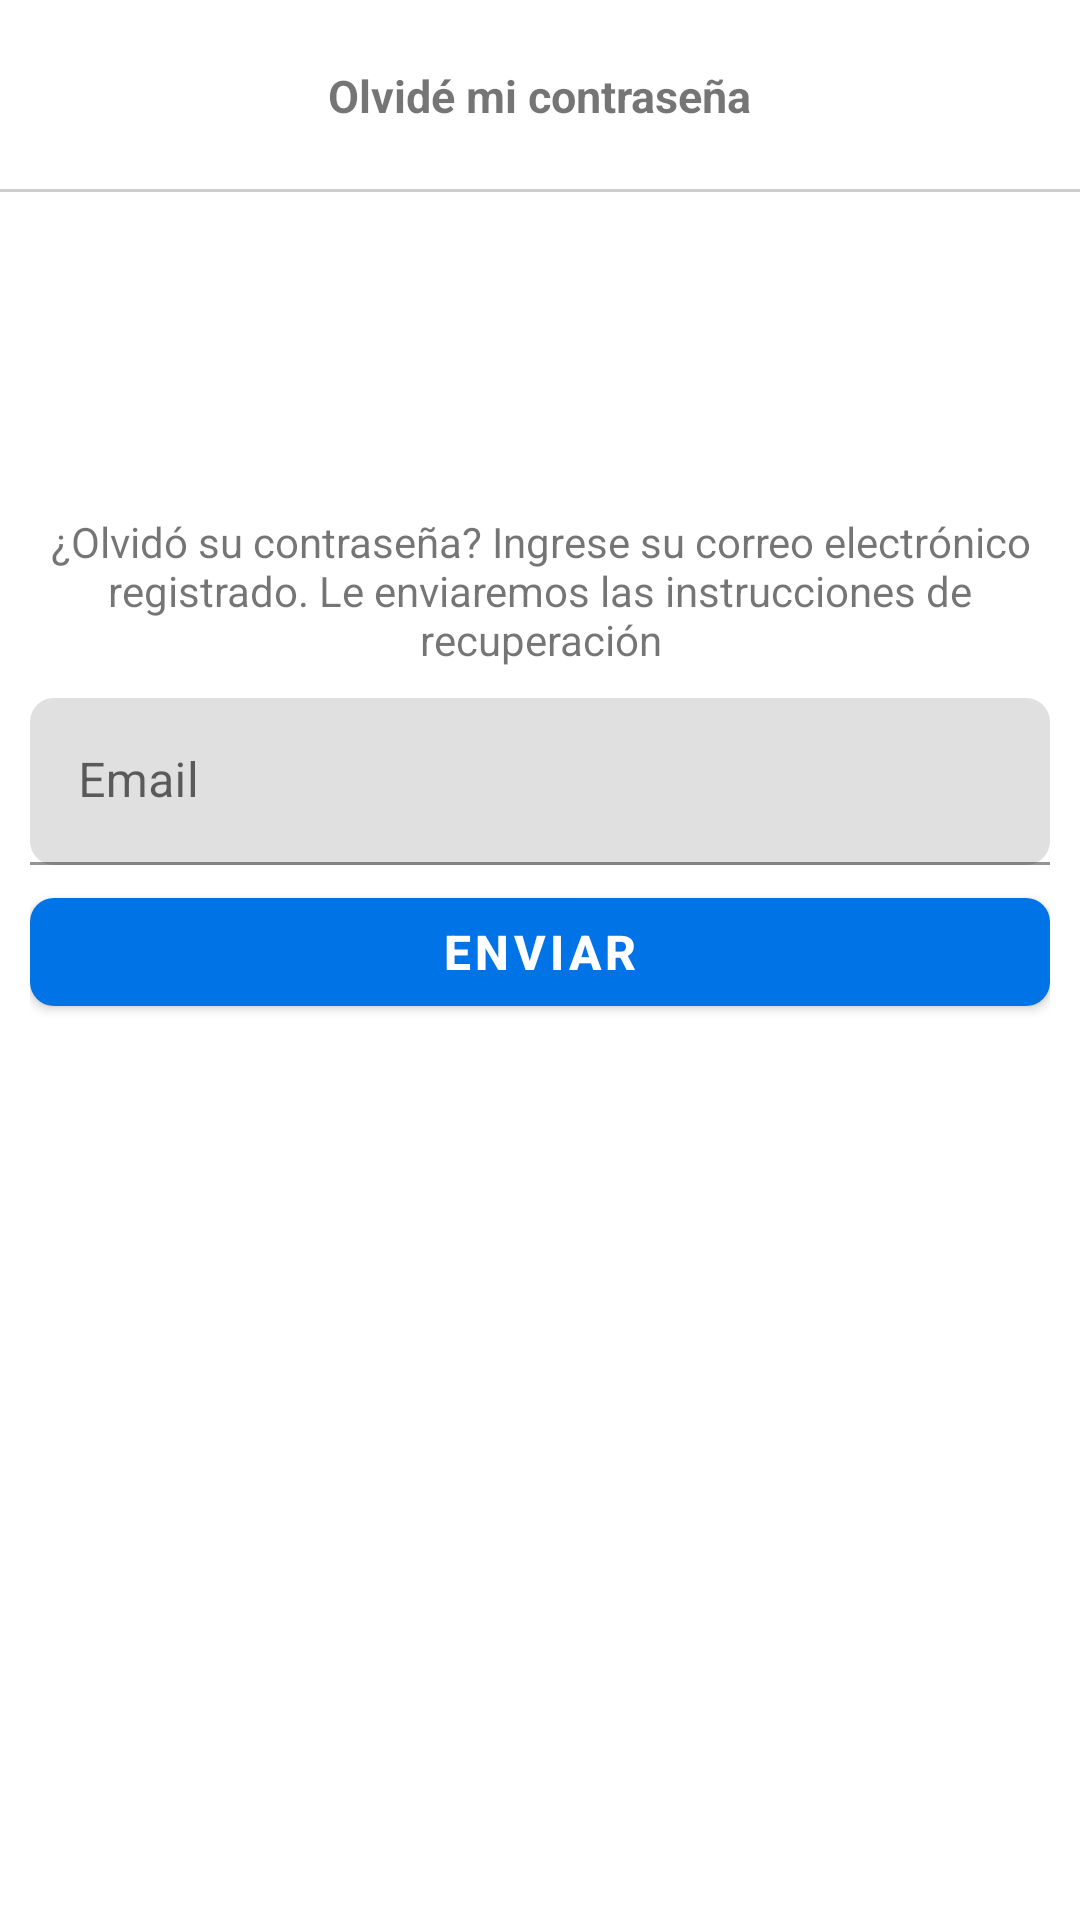

Produce the Android XML layout that renders to this screen, including the resource entries it uses.
<!-- AndroidManifest.xml: application theme Theme.AppMarketplace -->
<!-- res/layout/activity_recuperar_password.xml -->
<?xml version="1.0" encoding="utf-8"?>
<RelativeLayout
    xmlns:android="http://schemas.android.com/apk/res/android"
    xmlns:app="http://schemas.android.com/apk/res-auto"
    xmlns:tools="http://schemas.android.com/tools"
    android:layout_width="match_parent"
    android:layout_height="match_parent"
    tools:context=".RecuperarPassword">

    <RelativeLayout
        android:id="@+id/ToolbarRl"
        android:layout_width="match_parent"
        android:layout_height="@dimen/m_toolbar_height">

        <ImageButton
            android:id="@+id/Ib_regresar"
            android:src="@drawable/ic_regresar"
            android:background="@android:color/transparent"
            android:padding="10dp"
            android:layout_centerVertical="true"
            android:layout_width="wrap_content"
            android:layout_height="wrap_content"/>

        <TextView
            android:text="@string/Txt_olvide_password"
            android:textStyle="bold"
            android:textSize="15sp"
            android:layout_centerInParent="true"
            android:layout_width="wrap_content"
            android:layout_height="wrap_content"/>

        <View
            android:layout_width="match_parent"
            android:layout_height="1dp"
            android:background="#cccccc"
            android:layout_alignParentBottom="true"/>


    </RelativeLayout>

    <RelativeLayout
        android:padding="10dp"
        android:layout_below="@+id/ToolbarRl"
        android:layout_width="match_parent"
        android:layout_height="match_parent">

        <ImageView
            android:id="@+id/Iv_password"
            android:layout_centerHorizontal="true"
            android:layout_marginTop="10dp"
            android:src="@drawable/password"
            android:layout_width="80dp"
            android:layout_height="80dp"/>

        <TextView
            android:id="@+id/Txt_instrucciones"
            android:layout_below="@id/Iv_password"
            android:layout_marginTop="7dp"
            android:textAlignment="center"
            android:text="@string/Txt_instrucciones"
            android:layout_width="wrap_content"
            android:layout_height="wrap_content"/>

        <com.google.android.material.textfield.TextInputLayout
            android:id="@+id/TIL_email"
            android:layout_below="@id/Txt_instrucciones"
            android:layout_marginTop="10dp"
            app:boxCornerRadiusBottomStart="8dp"
            app:boxCornerRadiusTopEnd="8dp"
            app:boxCornerRadiusBottomEnd="8dp"
            app:boxCornerRadiusTopStart="8dp"
            android:layout_width="match_parent"
            android:layout_height="wrap_content">

            <EditText
                android:id="@+id/Et_email"
                android:hint="@string/Et_email"
                android:inputType="textEmailAddress"
                android:layout_width="match_parent"
                android:layout_height="wrap_content"/>



        </com.google.android.material.textfield.TextInputLayout>

        <com.google.android.material.button.MaterialButton
            android:id="@+id/Btn_enviar_instrucciones"
            android:text="@string/Btn_enviar_instrucciones"
            android:textAllCaps="true"
            android:layout_marginTop="5dp"
            android:layout_below="@id/TIL_email"
            android:layout_width="match_parent"
            android:layout_height="wrap_content"/>

    </RelativeLayout>

</RelativeLayout>
<!-- resources referenced by this layout -->
<resources>
  <dimen name="m_toolbar_height">64dp</dimen>
  <string name="Btn_enviar_instrucciones">Enviar</string>
  <string name="Et_email">Email</string>
  <string name="Txt_instrucciones">¿Olvidó su contraseña? Ingrese su correo electrónico registrado.
      Le enviaremos las instrucciones de recuperación</string>
  <string name="Txt_olvide_password">Olvidé mi contraseña</string>
  <style name="Theme.AppMarketplace" parent="Base.Theme.AppMarketplace" />
  <style name="Base.Theme.AppMarketplace" parent="Theme.MaterialComponents.Light">
  
          
          <item name="colorPrimary">@color/primary_500</item>
          <item name="colorPrimaryDark">@color/primary_600</item>
          <item name="colorAccent">@color/accent_500</item>
  
          
          <item name="colorSecondary">@color/accent_500</item>
          <item name="colorSecondaryVariant">@color/accent_400</item>
  
          
          <item name="android:colorBackground">@color/background</item>
          <item name="colorSurface">@color/surface</item>
          <item name="colorError">@color/error_500</item>
  
          
          <item name="android:textColorPrimary">@color/text_primary</item>
          <item name="android:textColorSecondary">@color/text_secondary</item>
  
          
          <item name="materialButtonStyle">@style/MaterialButtonStyle</item>
  
          
          <item name="windowActionBar">false</item>
          <item name="windowNoTitle">true</item>
      </style>
  <color name="primary_500">#0073E6</color>
  <color name="primary_600">#0066CC</color>
  <color name="accent_500">#FF6B35</color>
  <color name="accent_400">#FF8A5B</color>
  <color name="background">#FFFFFF</color>
  <color name="surface">#FFFFFF</color>
  <color name="error_500">#EF4444</color>
  <color name="text_primary">#0A0E27</color>
  <color name="text_secondary">#4A5568</color>
  <style name="MaterialButtonStyle" parent="Widget.MaterialComponents.Button">
          <item name="cornerRadius">8dp</item>
          <item name="android:textSize">16sp</item>
          <item name="android:textStyle">bold</item>
      </style>
</resources>
